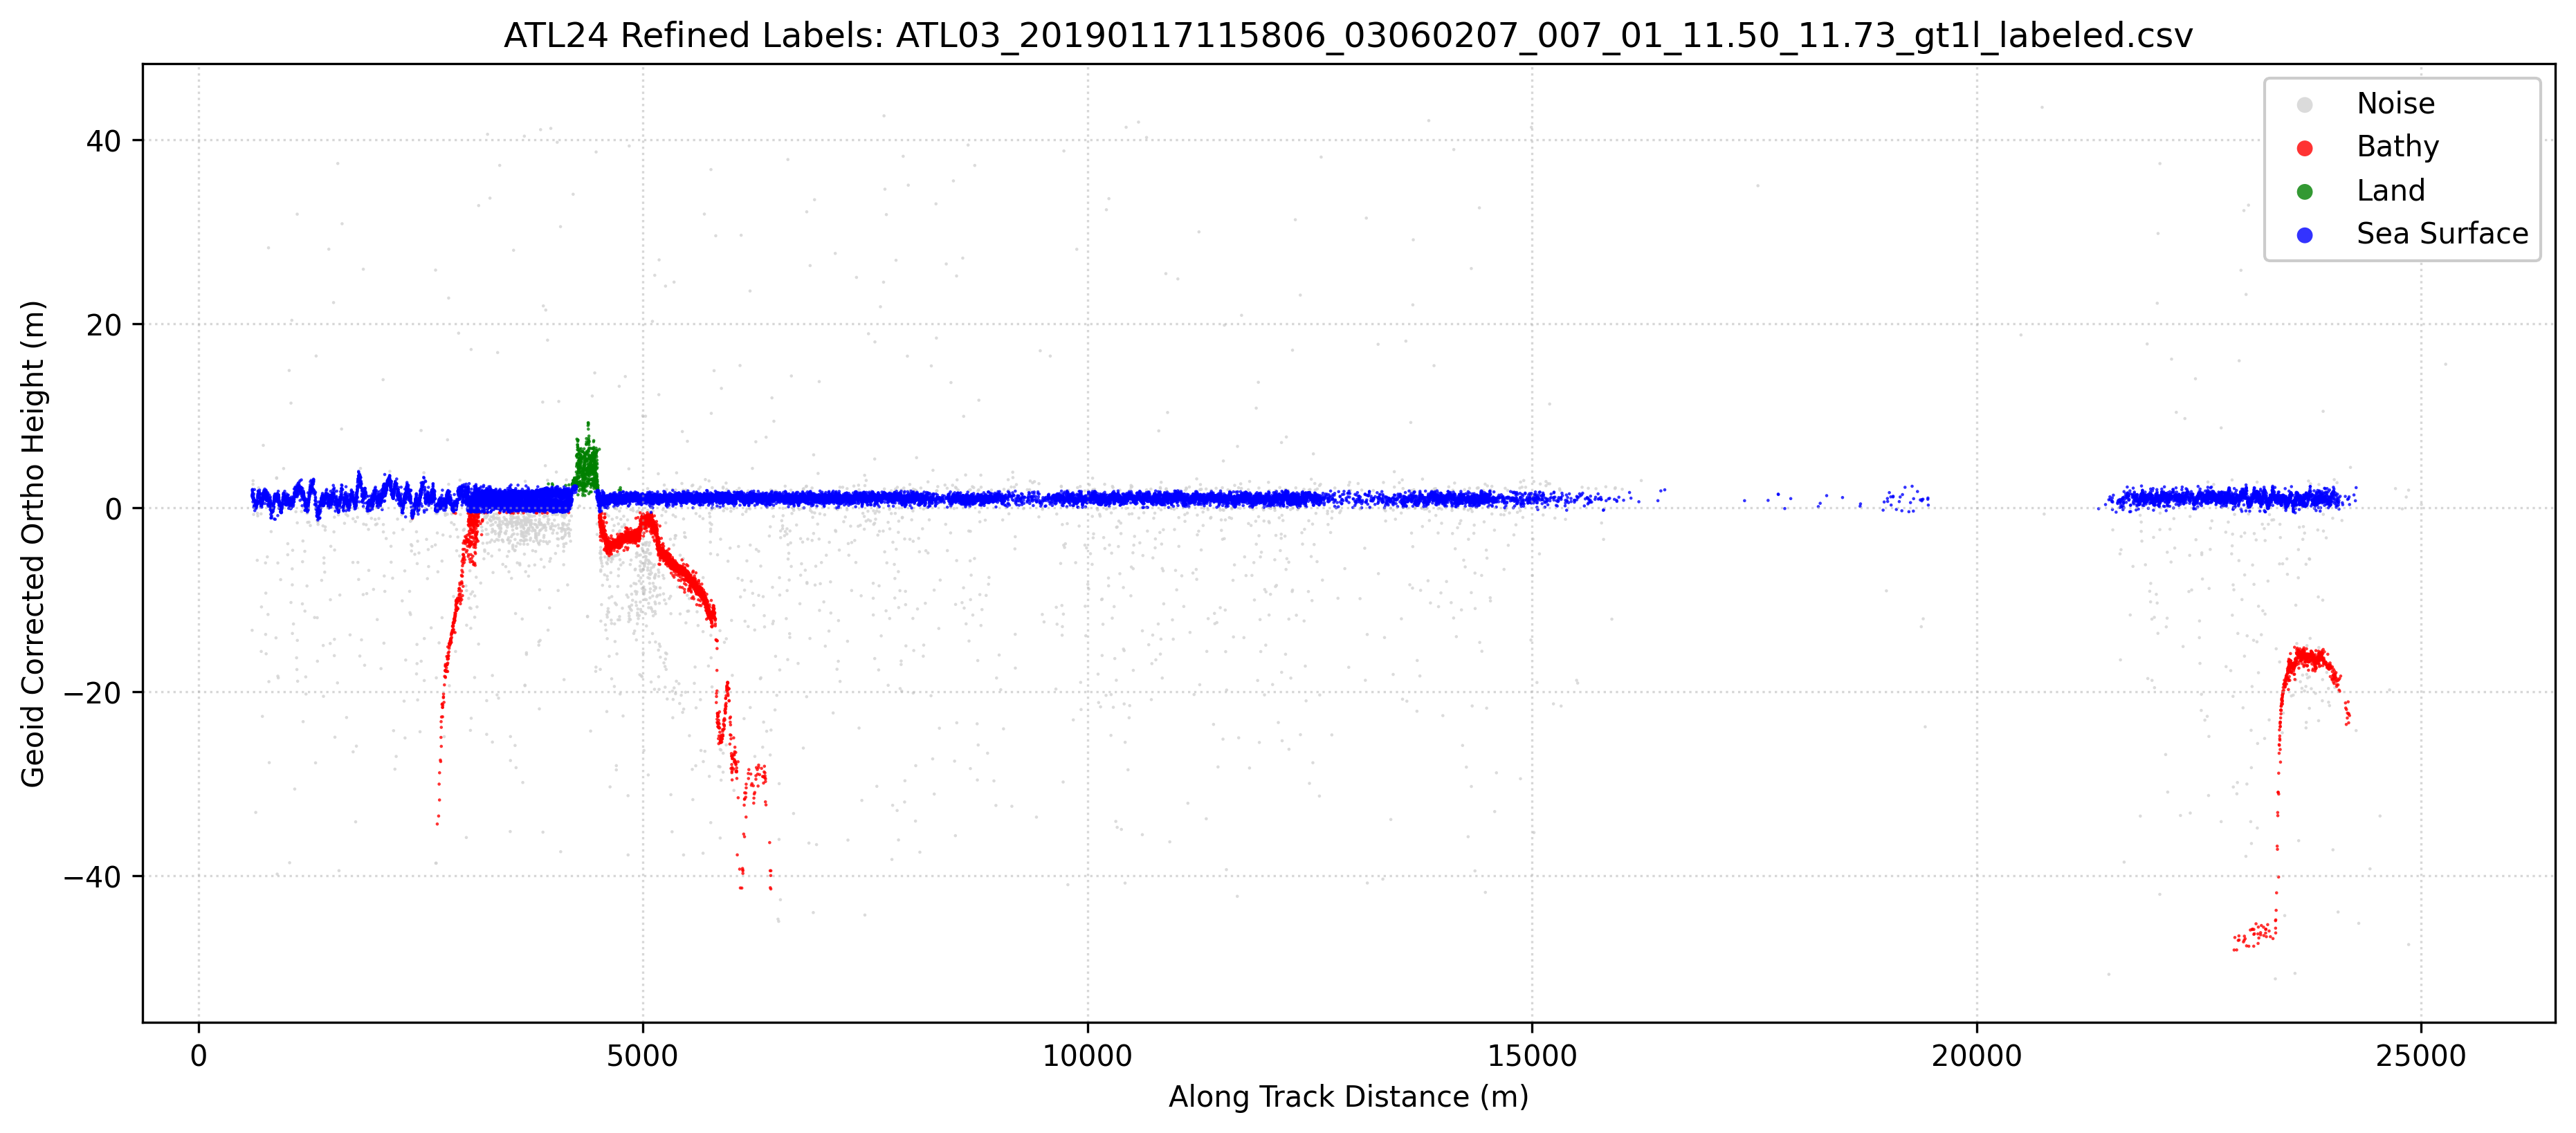

The table this chart was drawn from, first rows:
Delta_Time_Rel, Along_Track_Dist, Latitude, Longitude, WGS84_Ellipsoid_Height, Confidence, Classification, labels, Geoid_Corrected_Ortho_Height
0.0864, 604.8, 11.73, 165.4, 31.79, 1, 0, 1, 1.299
0.0866, 606.2, 11.73, 165.4, 31.86, 1, 0, 1, 1.368
0.0866, 606.2, 11.73, 165.4, 17.17, 1, 0, 0, -13.32
0.0868, 607.6, 11.73, 165.4, 31.98, 1, 0, 1, 1.488
0.0869, 608.3, 11.73, 165.4, 32.44, 1, 0, 1, 1.952
0.087, 609, 11.73, 165.4, 31.65, 1, 0, 1, 1.158
0.087, 609, 11.73, 165.4, 32.34, 1, 0, 1, 1.848
0.0871, 609.7, 11.73, 165.4, 31.73, 1, 0, 1, 1.238
0.0872, 610.4, 11.73, 165.4, 32.19, 1, 0, 1, 1.706
0.0872, 610.4, 11.73, 165.4, 32.48, 1, 0, 1, 1.992
0.0873, 611.1, 11.73, 165.4, 31.85, 1, 0, 1, 1.359
0.0875, 612.5, 11.73, 165.4, 32.06, 1, 0, 1, 1.568
0.0879, 615.3, 11.73, 165.4, 31.13, 1, 0, 1, 0.6391
0.088, 616, 11.73, 165.4, 31.51, 1, 0, 1, 1.018
0.088, 616, 11.73, 165.4, 33.05, 1, 0, 0, 2.557
0.0881, 616.7, 11.73, 165.4, 33.43, 1, 0, 0, 2.943
0.0882, 617.4, 11.73, 165.4, 31.47, 1, 0, 1, 0.9859
0.0886, 620.2, 11.73, 165.4, 31.61, 1, 0, 1, 1.117
0.0886, 620.2, 11.73, 165.4, 31.78, 1, 0, 1, 1.293
0.0887, 620.9, 11.73, 165.4, 31.31, 1, 0, 1, 0.8232
0.089, 623, 11.73, 165.4, 29.76, 1, 0, 0, -0.7235
0.0892, 624.4, 11.73, 165.4, 30.55, 1, 0, 1, 0.0573
0.0893, 625.1, 11.73, 165.4, 31.99, 1, 0, 1, 1.501
0.0894, 625.8, 11.73, 165.4, 31.36, 1, 0, 1, 0.8743
0.0894, 625.8, 11.73, 165.4, 31.53, 1, 0, 1, 1.041
0.0897, 627.9, 11.73, 165.4, 30.75, 1, 0, 1, 0.2656
0.0899, 629.3, 11.73, 165.4, 31.26, 1, 0, 1, 0.7689
0.0902, 631.4, 11.73, 165.4, 30.65, 1, 0, 1, 0.1588
0.0903, 632.1, 11.73, 165.4, 32.47, 1, 0, 1, 1.98
0.0908, 635.6, 11.73, 165.4, 31.29, 1, 0, 1, 0.8061
0.0908, 635.6, 11.73, 165.4, 31.21, 1, 0, 1, 0.7227
0.0909, 636.3, 11.73, 165.4, 30.18, 1, 0, 1, -0.3066
0.0912, 638.4, 11.73, 165.4, 31.12, 1, 0, 1, 0.6325
0.0915, 640.5, 11.73, 165.4, 31.01, 1, 0, 1, 0.5262
0.0918, 642.6, 11.73, 165.4, 30.73, 1, 0, 1, 0.2423
0.0919, 643.3, 11.73, 165.4, 31.21, 1, 0, 1, 0.7199
0.0919, 643.3, 11.73, 165.4, 30.52, 1, 0, 1, 0.0334
0.0919, 643.3, 11.73, 165.4, 30.51, 1, 0, 1, 0.0238
0.092, 644, 11.73, 165.4, 30.53, 1, 0, 1, 0.037
0.0921, 644.7, 11.73, 165.4, 30.82, 1, 0, 1, 0.3306
0.0921, 644.7, 11.73, 165.4, 30.94, 1, 0, 1, 0.4562
0.0923, 646.1, 11.73, 165.4, 31.29, 1, 0, 1, 0.7994
0.0923, 646.1, 11.73, 165.4, 30.69, 1, 0, 1, 0.2015
0.0924, 646.8, 11.73, 165.4, -2.629, 0, 0, 0, -33.12
0.0931, 651.7, 11.73, 165.4, 30.8, 1, 0, 1, 0.3156
0.0931, 651.7, 11.73, 165.4, 30.42, 1, 0, 1, -0.0674
0.0934, 653.8, 11.73, 165.4, 31.15, 1, 0, 1, 0.6584
0.0938, 656.6, 11.73, 165.4, 30.75, 1, 0, 1, 0.2639
0.0939, 657.3, 11.73, 165.4, 30.89, 1, 0, 1, 0.3971
0.0939, 657.3, 11.73, 165.4, 30.78, 1, 0, 1, 0.2913
0.0939, 657.3, 11.73, 165.4, 30.58, 1, 0, 1, 0.0925
0.0943, 660.1, 11.73, 165.4, 30.92, 1, 0, 1, 0.4359
0.0943, 660.1, 11.73, 165.4, 30.9, 1, 0, 1, 0.4126
0.0943, 660.1, 11.73, 165.4, 31.09, 1, 0, 1, 0.5977
0.0944, 660.8, 11.73, 165.4, 30.96, 1, 0, 1, 0.4757
0.0944, 660.8, 11.73, 165.4, 30.91, 1, 0, 1, 0.4213
0.0944, 660.8, 11.73, 165.4, 30.84, 1, 0, 1, 0.3538
0.0946, 662.2, 11.73, 165.4, 31.11, 1, 0, 1, 0.6223
0.0946, 662.2, 11.73, 165.4, 31.16, 1, 0, 1, 0.6753
0.0948, 663.6, 11.73, 165.4, 31, 1, 0, 1, 0.5164
... 28,090 more rows
